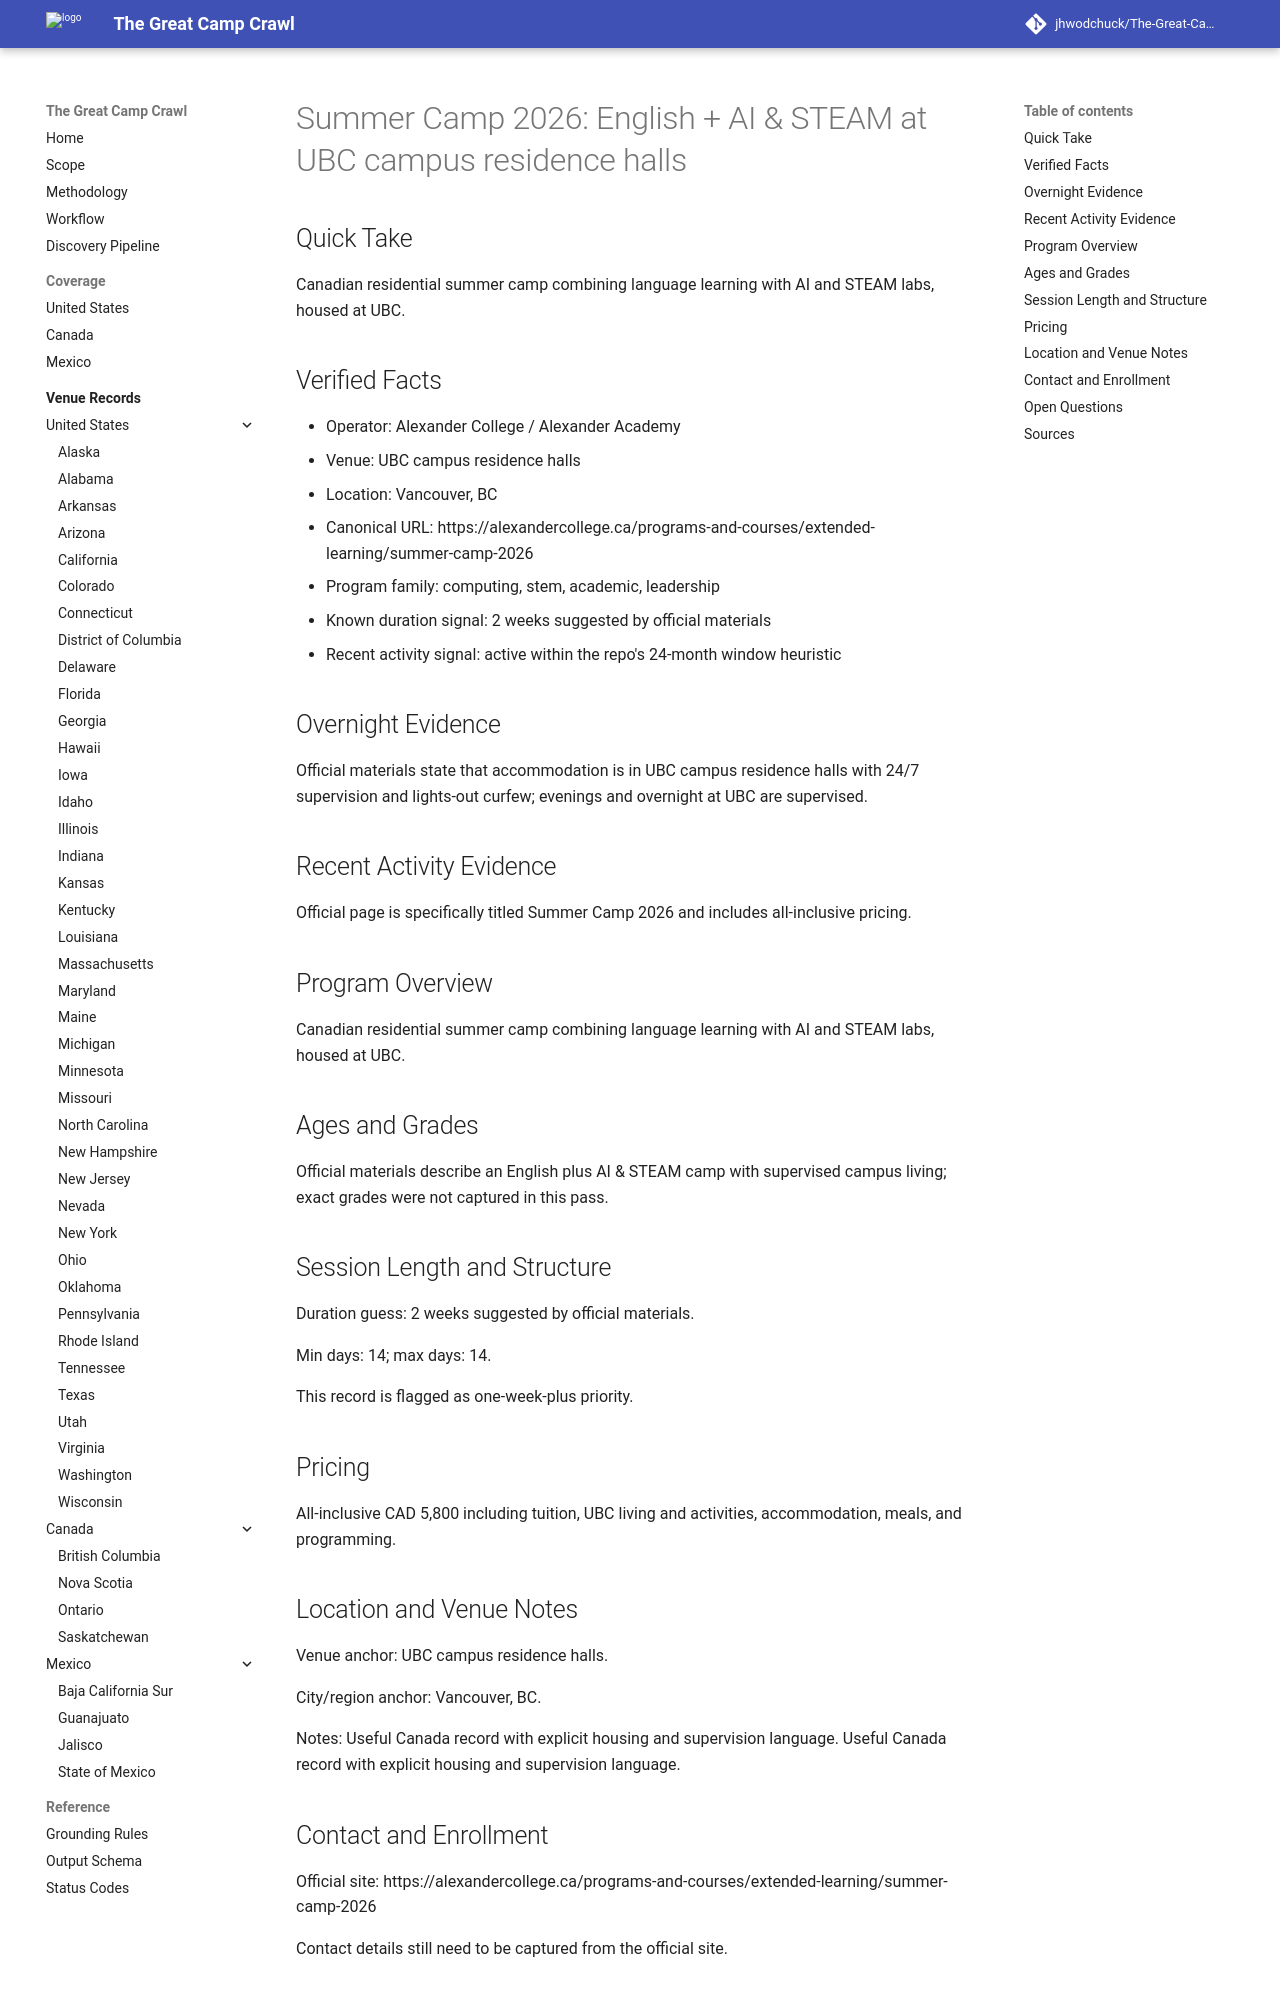

repository: jhwodchuck/The-Great-Camp-Crawl · page: camps/canada/bc/summer-camp-2026-english-ai-steam--ca-bc-vancouver-ubc-campus-residence-halls--alexander-college-summer-camp-ubc-vancouver-bc/index.html · generator: mkdocs

---
record_id: alexander-college-summer-camp-ubc-vancouver-bc
camp_id: summer-camp-2026-english-ai-steam
venue_id: ca-bc-vancouver-ubc-campus-residence-halls
name: 'Summer Camp 2026: English + AI & STEAM'
display_name: 'Summer Camp 2026: English + AI & STEAM at UBC campus residence halls'
country: CA
country_name: Canada
region: BC
region_name: British Columbia
city: Vancouver
venue_name: UBC campus residence halls
program_family:
- computing
- stem
- academic
- leadership
camp_types:
- residential-academic
- residential
- overnight
priority_flags:
  college_precollege: false
  one_week_plus: true
languages_found:
- en
source_language_primary: en
activity_status: active_recent
activity_evidence_window_months: 24
duration:
  min_days: 14
  max_days: 14
pricing:
  currency: CAD
  amount_min: null
  amount_max: null
  boarding_included: null
ages:
  min: null
  max: null
grades:
  min: null
  max: null
operator:
  name: Alexander College / Alexander Academy
  type: university
website:
  canonical_url: https://alexandercollege.ca/programs-and-courses/extended-learning/summer-camp-2026
  admissions_url: null
  session_dates_url: https://alexandercollege.ca/programs-and-courses/extended-learning/summer-camp-2026
  pricing_url: https://alexandercollege.ca/programs-and-courses/extended-learning/summer-camp-2026
contact:
  email: null
  phone: null
location:
  address: null
  postal_code: null
  latitude: null
  longitude: null
verification:
  overnight_confirmed: true
  active_past_2_years_confirmed: true
  confidence: medium
  last_verified: '2026-04-13'
evidence:
  overnight_source_url: https://alexandercollege.ca/programs-and-courses/extended-learning/summer-camp-2026
  recent_activity_source_url: https://alexandercollege.ca/programs-and-courses/extended-learning/summer-camp-2026
  duration_source_url: https://alexandercollege.ca/programs-and-courses/extended-learning/summer-camp-2026
  pricing_source_url: https://alexandercollege.ca/programs-and-courses/extended-learning/summer-camp-2026
tags:
- canada
- bc
- vancouver
- computing
- stem
- academic
- leadership
- residential-academic
- residential
- overnight
draft_status: draft
---

# Summer Camp 2026: English + AI & STEAM at UBC campus residence halls

## Quick Take
Canadian residential summer camp combining language learning with AI and STEAM labs, housed at UBC.

## Verified Facts
- Operator: Alexander College / Alexander Academy
- Venue: UBC campus residence halls
- Location: Vancouver, BC
- Canonical URL: https://alexandercollege.ca/programs-and-courses/extended-learning/summer-camp-2026
- Program family: computing, stem, academic, leadership
- Known duration signal: 2 weeks suggested by official materials
- Recent activity signal: active within the repo's 24-month window heuristic

## Overnight Evidence
Official materials state that accommodation is in UBC campus residence halls with 24/7 supervision and lights-out curfew; evenings and overnight at UBC are supervised.

## Recent Activity Evidence
Official page is specifically titled Summer Camp 2026 and includes all-inclusive pricing.

## Program Overview
Canadian residential summer camp combining language learning with AI and STEAM labs, housed at UBC.

## Ages and Grades
Official materials describe an English plus AI & STEAM camp with supervised campus living; exact grades were not captured in this pass.

## Session Length and Structure
Duration guess: 2 weeks suggested by official materials.

Min days: 14; max days: 14.

This record is flagged as one-week-plus priority.

## Pricing
All-inclusive CAD 5,800 including tuition, UBC living and activities, accommodation, meals, and programming.
